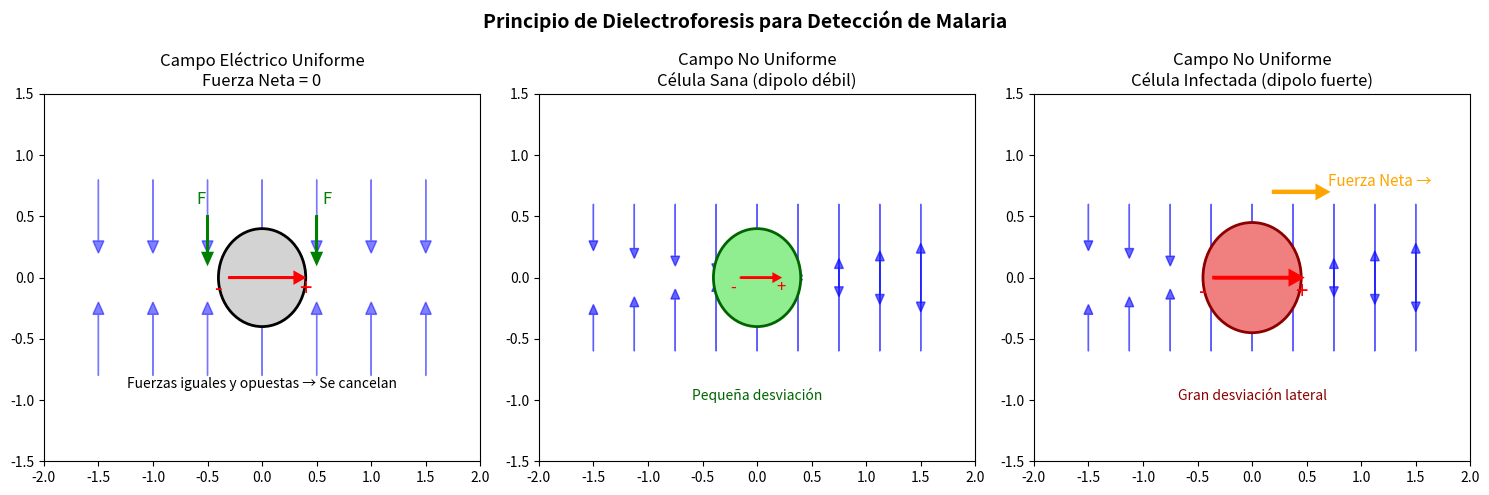
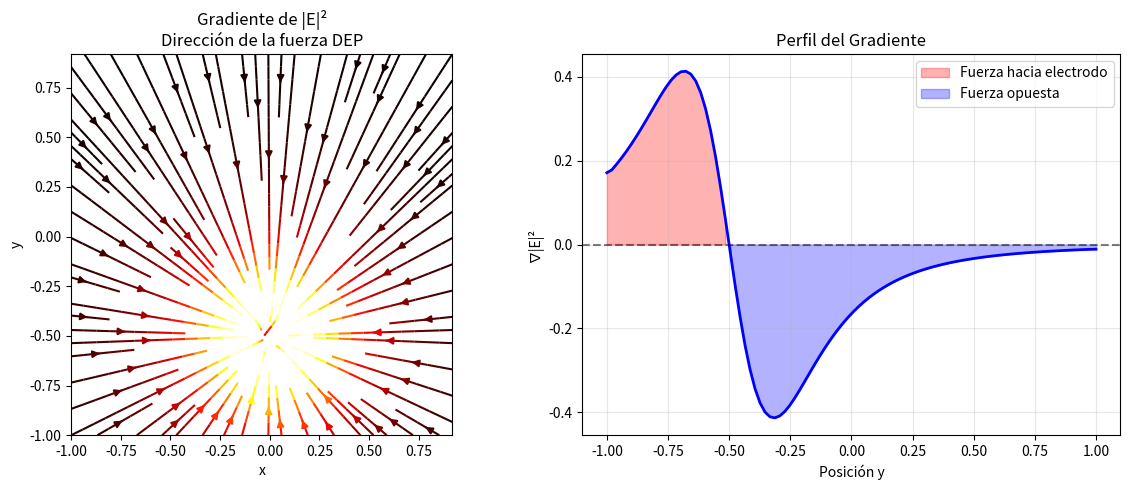

Reproduce these figures in Python, in order.
"""
Visualización del modelo de dipolo inducido
Explica por qué células infectadas (mayor polarización) se desvían más
"""

import numpy as np
import matplotlib.pyplot as plt
from matplotlib.patches import FancyArrowPatch, Circle
from matplotlib.patches import Rectangle

def graficar_dipolo():
    """Visualiza el modelo de dipolo inducido en células"""
    
    fig, axes = plt.subplots(1, 3, figsize=(15, 5))
    
    # 1. Campo uniforme - sin fuerza neta
    ax1 = axes[0]
    ax1.set_xlim(-2, 2)
    ax1.set_ylim(-1.5, 1.5)
    ax1.set_title('Campo Eléctrico Uniforme\nFuerza Neta = 0')
    
    # Flechas de campo uniforme
    for x in np.linspace(-1.5, 1.5, 7):
        ax1.arrow(x, 0.8, 0, -0.5, head_width=0.1, head_length=0.1, 
                  fc='blue', ec='blue', alpha=0.5)
        ax1.arrow(x, -0.8, 0, 0.5, head_width=0.1, head_length=0.1,
                  fc='blue', ec='blue', alpha=0.5)
    
    # Célula (círculo)
    celula = Circle((0, 0), 0.4, facecolor='lightgray', edgecolor='black', linewidth=2)
    ax1.add_patch(celula)
    
    # Dipolo inducido
    ax1.arrow(-0.3, 0, 0.6, 0, head_width=0.08, head_length=0.08,
              fc='red', ec='red', linewidth=2)
    ax1.text(-0.4, -0.1, '-', fontsize=16, ha='center', va='center', color='red')
    ax1.text(0.4, -0.1, '+', fontsize=16, ha='center', va='center', color='red')
    
    # Fuerzas
    ax1.arrow(-0.5, 0.5, 0, -0.3, head_width=0.08, head_length=0.08,
              fc='green', ec='green', linewidth=2)
    ax1.arrow(0.5, 0.5, 0, -0.3, head_width=0.08, head_length=0.08,
              fc='green', ec='green', linewidth=2)
    ax1.text(-0.6, 0.6, 'F', fontsize=12, color='green')
    ax1.text(0.55, 0.6, 'F', fontsize=12, color='green')
    ax1.text(0, -0.9, 'Fuerzas iguales y opuestas → Se cancelan', 
             fontsize=10, ha='center')
    
    # 2. Campo no uniforme - célula sana (dipolo débil)
    ax2 = axes[1]
    ax2.set_xlim(-2, 2)
    ax2.set_ylim(-1.5, 1.5)
    ax2.set_title('Campo No Uniforme\nCélula Sana (dipolo débil)')
    
    # Campo más intenso a la derecha
    for x in np.linspace(-1.5, 1.5, 9):
        length = 0.3 + (x + 1.5) / 6
        ax2.arrow(x, 0.6, 0, -length, head_width=0.08, head_length=0.08,
                  fc='blue', ec='blue', alpha=0.6)
        ax2.arrow(x, -0.6, 0, length, head_width=0.08, head_length=0.08,
                  fc='blue', ec='blue', alpha=0.6)
    
    # Célula sana (dipolo pequeño)
    celula_sana = Circle((0, 0), 0.4, facecolor='lightgreen', edgecolor='darkgreen', linewidth=2)
    ax2.add_patch(celula_sana)
    
    # Dipolo pequeño
    ax2.arrow(-0.15, 0, 0.3, 0, head_width=0.06, head_length=0.06,
              fc='red', ec='red', linewidth=1.5)
    ax2.text(-0.22, -0.08, '-', fontsize=12, ha='center', va='center', color='red')
    ax2.text(0.22, -0.08, '+', fontsize=12, ha='center', va='center', color='red')
    
    ax2.text(0, -1.0, 'Pequeña desviación', fontsize=10, ha='center', color='darkgreen')
    
    # 3. Campo no uniforme - célula infectada (dipolo fuerte)
    ax3 = axes[2]
    ax3.set_xlim(-2, 2)
    ax3.set_ylim(-1.5, 1.5)
    ax3.set_title('Campo No Uniforme\nCélula Infectada (dipolo fuerte)')
    
    # Campo más intenso a la derecha
    for x in np.linspace(-1.5, 1.5, 9):
        length = 0.3 + (x + 1.5) / 6
        ax3.arrow(x, 0.6, 0, -length, head_width=0.08, head_length=0.08,
                  fc='blue', ec='blue', alpha=0.6)
        ax3.arrow(x, -0.6, 0, length, head_width=0.08, head_length=0.08,
                  fc='blue', ec='blue', alpha=0.6)
    
    # Célula infectada (dipolo grande)
    celula_inf = Circle((0, 0), 0.45, facecolor='lightcoral', edgecolor='darkred', linewidth=2)
    ax3.add_patch(celula_inf)
    
    # Dipolo grande
    ax3.arrow(-0.35, 0, 0.7, 0, head_width=0.1, head_length=0.1,
              fc='red', ec='red', linewidth=2.5)
    ax3.text(-0.45, -0.12, '-', fontsize=16, ha='center', va='center', color='red')
    ax3.text(0.45, -0.12, '+', fontsize=16, ha='center', va='center', color='red')
    
    # Fuerza neta
    ax3.arrow(0.2, 0.7, 0.4, 0, head_width=0.08, head_length=0.08,
              fc='orange', ec='orange', linewidth=3)
    ax3.text(0.7, 0.75, 'Fuerza Neta →', fontsize=11, color='orange')
    
    ax3.text(0, -1.0, 'Gran desviación lateral', fontsize=10, ha='center', color='darkred')
    
    # Explicación general
    plt.suptitle('Principio de Dielectroforesis para Detección de Malaria', 
                 fontsize=14, fontweight='bold')
    plt.tight_layout()
    plt.savefig('dipolo_inducido.png', dpi=150)
    plt.show()

def graficar_gradiente():
    """Visualiza el gradiente del campo eléctrico"""
    
    fig, (ax1, ax2) = plt.subplots(1, 2, figsize=(12, 5))
    
    # Gradiente de |E|^2
    x = np.linspace(-1, 1, 100)
    y = np.linspace(-1, 1, 100)
    X, Y = np.meshgrid(x, y)
    
    # Simular campo de un electrodo pequeño
    E2 = 1 / (X**2 + (Y + 0.5)**2 + 0.1)
    grad_E2_x = np.gradient(E2, axis=1)
    grad_E2_y = np.gradient(E2, axis=0)
    
    # Normalizar
    mag = np.sqrt(grad_E2_x**2 + grad_E2_y**2)
    grad_x_norm = grad_E2_x / (mag + 1e-10)
    grad_y_norm = grad_E2_y / (mag + 1e-10)
    
    # Streamplot del gradiente
    step = 5
    ax1.streamplot(X[::step, ::step], Y[::step, ::step],
                   grad_x_norm[::step, ::step], grad_y_norm[::step, ::step],
                   color=mag[::step, ::step], cmap='hot', linewidth=1.5)
    ax1.set_xlabel('x')
    ax1.set_ylabel('y')
    ax1.set_title('Gradiente de |E|²\nDirección de la fuerza DEP')
    ax1.set_aspect('equal')
    
    # Perfil de gradiente
    y_profile = np.linspace(-1, 1, 100)
    grad_profile = np.gradient(1 / (0**2 + (y_profile + 0.5)**2 + 0.1))
    
    ax2.plot(y_profile, grad_profile, 'b-', linewidth=2)
    ax2.axhline(y=0, color='k', linestyle='--', alpha=0.5)
    ax2.set_xlabel('Posición y')
    ax2.set_ylabel('∇|E|²')
    ax2.set_title('Perfil del Gradiente')
    ax2.grid(alpha=0.3)
    ax2.fill_between(y_profile, 0, grad_profile, where=(grad_profile > 0), 
                      color='red', alpha=0.3, label='Fuerza hacia electrodo')
    ax2.fill_between(y_profile, 0, grad_profile, where=(grad_profile < 0),
                      color='blue', alpha=0.3, label='Fuerza opuesta')
    ax2.legend()
    
    plt.tight_layout()
    plt.savefig('gradiente_campo.png', dpi=150)
    plt.show()

if __name__ == "__main__":
    graficar_dipolo()
    graficar_gradiente()
